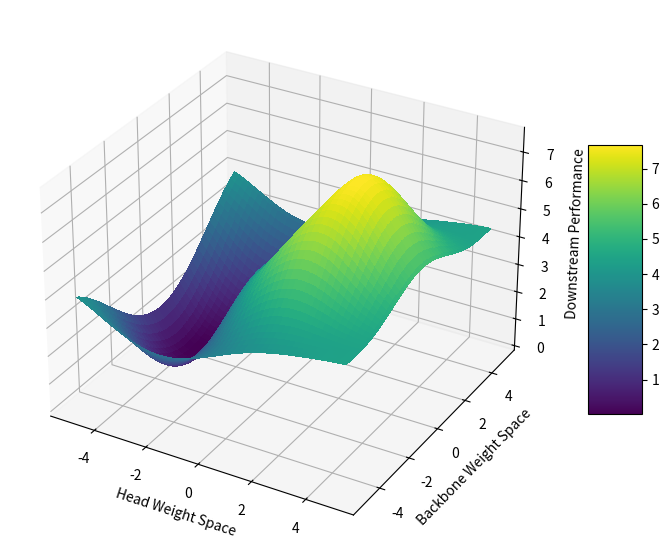

Source code (Python):
# import numpy as np
# import matplotlib.pyplot as plt
# from matplotlib import cm
# from matplotlib.ticker import LinearLocator, FormatStrFormatter
# from scipy.optimize import curve_fit


# def non_convex_function(x, y):
#     # 定义一个高度非凸的函数形式
#     return (1 - x) * np.exp(-(x**2) - (y + 1)**2) - 10 * (x / 5 - x**3 - y**5) * np.exp(-x**2 - y**2) - 1/3 * np.exp(-(x + 1)**2 - y**2)


# def fit_function(p, q):
#     # 模拟优化路径上的点
#     return p * np.cos(q), p * np.sin(q)


# # 创建网格
# X = np.linspace(-3, 3, 100)
# Y = np.linspace(-3, 3, 100)
# X, Y = np.meshgrid(X, Y)

# # 计算Z值
# Z = non_convex_function(X, Y)

# # 创建图形
# fig, ax = plt.subplots(subplot_kw={"projection": "3d"})

# # 绘制曲面
# surf = ax.plot_surface(X, Y, Z, cmap=cm.coolwarm,
#                        linewidth=0, antialiased=False)

# # 添加色标
# fig.colorbar(surf, shrink=0.5, aspect=5)

# # 模拟优化路径
# p = np.linspace(0, 1, 100)
# q = np.linspace(0, 2*np.pi, 100)
# x_path, y_path = fit_function(p, q)
# z_path = non_convex_function(x_path, y_path)
# ax.plot(x_path, y_path, z_path, color='k', lw=2)

# # 设置坐标轴标签
# ax.set_xlabel('Head Weight Space')
# ax.set_ylabel('Backbone Weight Space')
# ax.set_zlabel('Downstream Performance')

# # 调整视角
# ax.view_init(elev=30., azim=-60)

# # 显示图形
# plt.show()

import numpy as np
import matplotlib.pyplot as plt
from matplotlib import cm
from matplotlib.ticker import LinearLocator, FormatStrFormatter
from mpl_toolkits.mplot3d import Axes3D

# 创建数据
x = np.linspace(-5, 5, 100)
y = np.linspace(-5, 5, 100)
x, y = np.meshgrid(x, y)

# 高度非凸的函数，包含多个局部最大值
r = np.sqrt(x**2 + y**2)
theta = np.arctan2(y, x)
z = np.sin(r) * np.exp(-0.1*r) + r**2 * np.cos(theta) * np.exp(-0.1*r**2)

# 确保最小值为0
z -= z.min()

# 创建图形
fig = plt.figure(figsize=(10, 7))
ax = fig.add_subplot(111, projection='3d')

# 绘制曲面
surf = ax.plot_surface(x, y, z, cmap=cm.viridis, linewidth=0, antialiased=False)

# 添加色标
fig.colorbar(surf, shrink=0.5, aspect=5)

# 设置坐标轴标签
ax.set_xlabel('Head Weight Space')
ax.set_ylabel('Backbone Weight Space')
ax.set_zlabel('Downstream Performance')

# 显示图形
plt.show()

